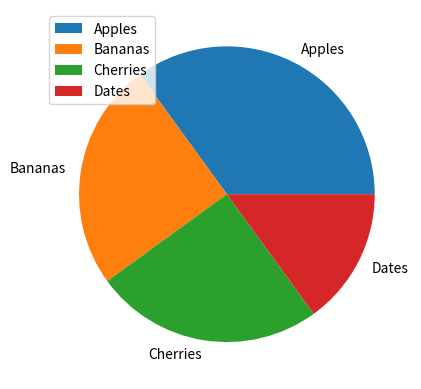

Here is the Python script that generated this plot:
#pie chart with legend
import matplotlib.pyplot as plt
import numpy as np

y = np.array([35, 25, 25, 15])
mylabels = ["Apples", "Bananas", "Cherries", "Dates"]

plt.pie(y, labels = mylabels,)

plt.legend(loc='upper left')
plt.show()
